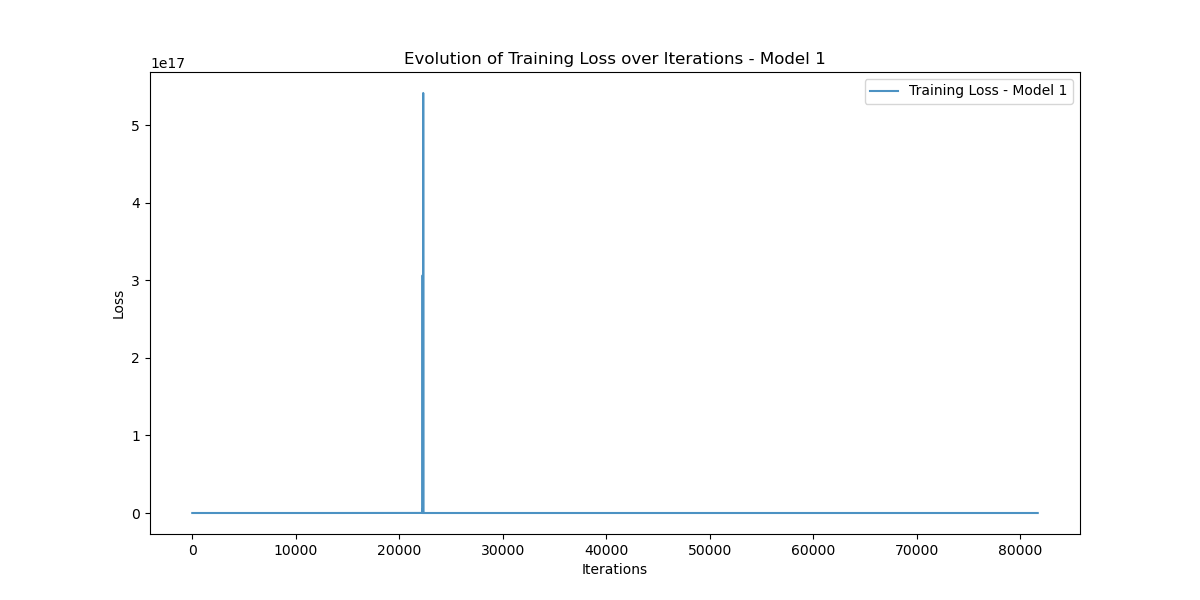

The table this chart was drawn from, first rows:
Iteration, Training_Loss
0, 40198152000
1, 51972907000
2, 62634344000
3, 42889930000
4, 41436340000
5, 48015524000
6, 12901044000
7, 100094350000
8, 381765660
9, 16545544000
10, 35308122000
11, 26862983000
12, 23937170000
13, 23977652000
14, 14334556000
15, 306266600
16, 10499058000
17, 11288357000
18, 578172500
19, 1724800300
20, 5270086000
21, 9635959000
22, 11181646000
23, 4814465000
24, 1527863300
25, 18915972
26, 2593391600
27, 3560765400
28, 2253246200
29, 634692100
30, 101682690
31, 859227140
32, 1635564400
33, 2412484400
34, 1983106000
35, 317116220
36, 54147468
37, 903042900
38, 1825285600
39, 565682750
40, 40570704
41, 219529900
42, 820445630
43, 594560700
44, 373274780
45, 134595820
46, 28447896
47, 200870020
48, 318789700
49, 321193300
50, 90885060
51, 33047046
52, 181739170
53, 377581020
54, 350220580
55, 57046212
56, 33832530
57, 174207140
58, 282976930
59, 84945430
... 81,640 more rows
